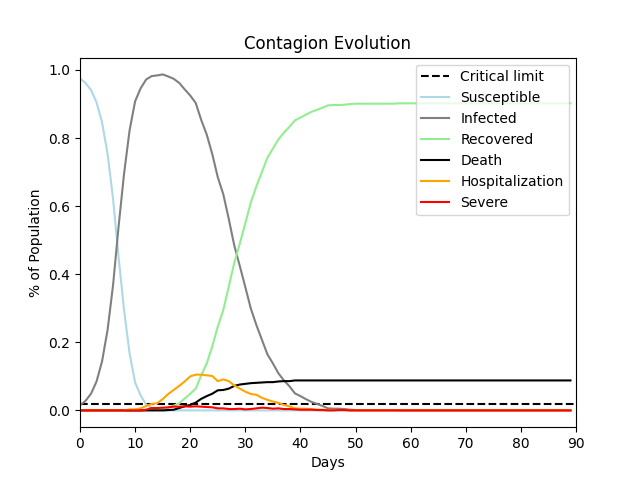

The data file committed next to this chart (first rows):
, Susceptible, Infected, Recovered, Death, Hospitalization, Severe
0, 0.975, 0.015, 0.0, 0.0, 0.0, 0.0
1, 0.962, 0.028, 0.0, 0.0, 0.0, 0.0
2, 0.941, 0.049, 0.0, 0.0, 0.0, 0.0
3, 0.905, 0.085, 0.0, 0.0, 0.0, 0.0
4, 0.846, 0.144, 0.0, 0.0, 0.0, 0.0
5, 0.754, 0.236, 0.0, 0.0, 0.0, 0.0
6, 0.622, 0.368, 0.0, 0.0, 0.0, 0.0
7, 0.45, 0.54, 0.0, 0.0, 0.0, 0.0
8, 0.294, 0.696, 0.0, 0.0, 0.0, 0.0
9, 0.167, 0.823, 0.0, 0.0, 0.003, 0.0
10, 0.082, 0.908, 0.0, 0.0, 0.003, 0.0
11, 0.044, 0.946, 0.0, 0.0, 0.006, 0.0
12, 0.017, 0.972, 0.001, 0.0, 0.013, 0.002
13, 0.007, 0.982, 0.001, 0.0, 0.019, 0.007
14, 0.004, 0.984, 0.002, 0.0, 0.021, 0.007
15, 0.0, 0.987, 0.003, 0.0, 0.033, 0.008
16, 0.0, 0.981, 0.008, 0.001, 0.048, 0.009
17, 0.0, 0.974, 0.014, 0.002, 0.06, 0.011
18, 0.0, 0.962, 0.021, 0.007, 0.072, 0.011
19, 0.0, 0.943, 0.035, 0.012, 0.085, 0.012
20, 0.0, 0.925, 0.049, 0.016, 0.1, 0.011
21, 0.0, 0.903, 0.064, 0.023, 0.105, 0.012
22, 0.0, 0.853, 0.103, 0.034, 0.105, 0.011
23, 0.0, 0.81, 0.138, 0.042, 0.103, 0.01
24, 0.0, 0.753, 0.188, 0.049, 0.101, 0.009
25, 0.0, 0.685, 0.246, 0.059, 0.086, 0.006
26, 0.0, 0.635, 0.295, 0.06, 0.091, 0.006
27, 0.0, 0.562, 0.364, 0.064, 0.086, 0.004
28, 0.0, 0.484, 0.434, 0.072, 0.073, 0.004
29, 0.0, 0.424, 0.49, 0.076, 0.064, 0.005
30, 0.0, 0.362, 0.55, 0.078, 0.055, 0.003
31, 0.0, 0.299, 0.611, 0.08, 0.048, 0.004
32, 0.0, 0.251, 0.658, 0.081, 0.046, 0.006
33, 0.0, 0.208, 0.7, 0.082, 0.037, 0.008
34, 0.0, 0.165, 0.742, 0.083, 0.031, 0.007
35, 0.0, 0.138, 0.769, 0.083, 0.026, 0.005
36, 0.0, 0.109, 0.796, 0.085, 0.022, 0.006
37, 0.0, 0.088, 0.816, 0.086, 0.016, 0.004
38, 0.0, 0.071, 0.833, 0.086, 0.012, 0.004
39, 0.0, 0.05, 0.852, 0.088, 0.006, 0.003
40, 0.0, 0.042, 0.86, 0.088, 0.005, 0.002
41, 0.0, 0.033, 0.869, 0.088, 0.005, 0.002
42, 0.0, 0.025, 0.877, 0.088, 0.004, 0.002
43, 0.0, 0.019, 0.883, 0.088, 0.002, 0.001
44, 0.0, 0.013, 0.889, 0.088, 0.002, 0.001
45, 0.0, 0.006, 0.896, 0.088, 0.001, 0.0
46, 0.0, 0.005, 0.897, 0.088, 0.001, 0.0
47, 0.0, 0.005, 0.897, 0.088, 0.001, 0.001
48, 0.0, 0.004, 0.898, 0.088, 0.001, 0.001
49, 0.0, 0.002, 0.9, 0.088, 0.0, 0.0
50, 0.0, 0.001, 0.901, 0.088, 0.0, 0.0
51, 0.0, 0.001, 0.901, 0.088, 0.0, 0.0
52, 0.0, 0.001, 0.901, 0.088, 0.0, 0.0
53, 0.0, 0.001, 0.901, 0.088, 0.0, 0.0
54, 0.0, 0.001, 0.901, 0.088, 0.0, 0.0
55, 0.0, 0.001, 0.901, 0.088, 0.0, 0.0
56, 0.0, 0.001, 0.901, 0.088, 0.0, 0.0
57, 0.0, 0.001, 0.901, 0.088, 0.0, 0.0
58, 0.0, 0.0, 0.902, 0.088, 0.0, 0.0
59, 0.0, 0.0, 0.902, 0.088, 0.0, 0.0
... 30 more rows
